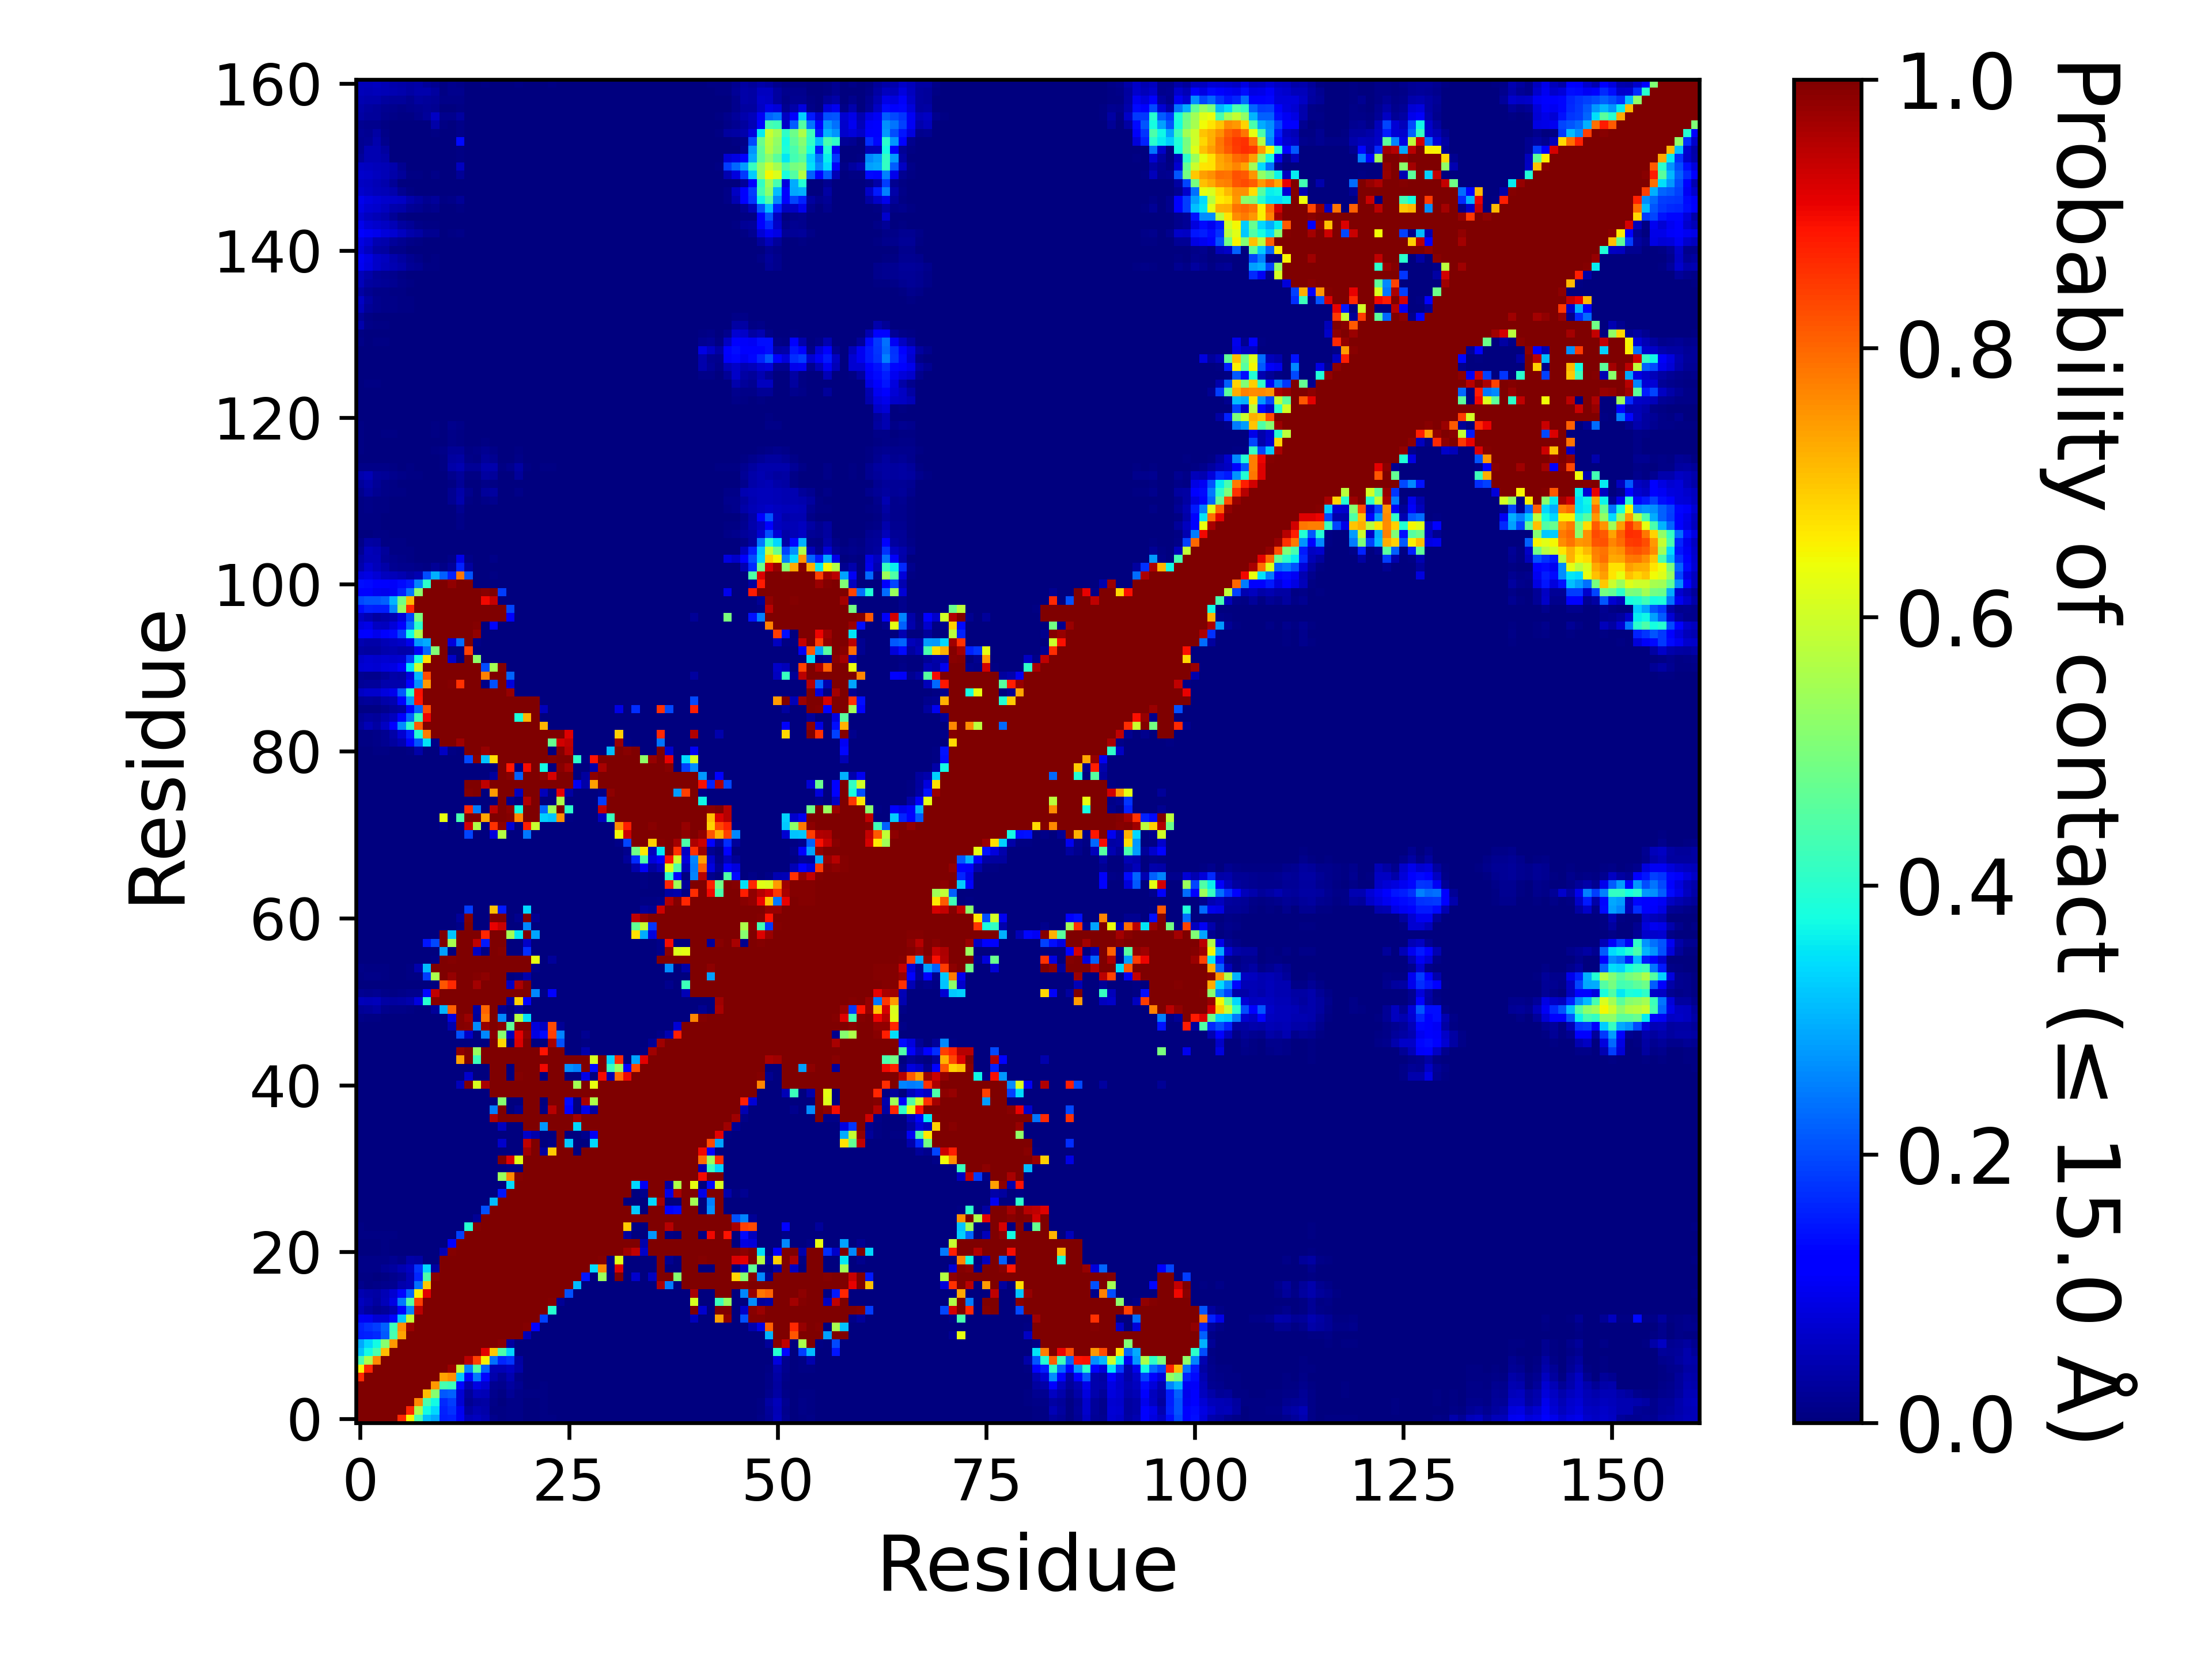

The file beside this chart, header and first rows:
, 1, 2, 3, 4, 5, 6, 7, 8, 9, 10, 11, 12, 13, 14, 15, 16, 17, 18, 19, 20, 21, 22, 23
1, 1.0, 1.0, 1.0, 1.0, 1.0, 0.8657, 0.6485, 0.4359, 0.3158, 0.2912, 0.1544, 0.1585, 0.1019, 0.04948, 0.05584, 0.04627, 0.01263, 0.00438, 0.00963, 0.00909, 0.00389, 0.00372, 0.00659
2, 1.0, 1.0, 1.0, 1.0, 1.0, 1.0, 0.868, 0.5567, 0.3719, 0.3395, 0.1588, 0.1727, 0.1003, 0.03049, 0.04491, 0.03798, 0.00768, 0.0053, 0.01012, 0.00892, 0.00349, 0.00386, 0.00678
3, 1.0, 1.0, 1.0, 1.0, 1.0, 1.0, 1.0, 0.7643, 0.438, 0.3718, 0.1646, 0.1867, 0.07685, 0.01627, 0.03043, 0.03435, 0.00814, 0.00336, 0.01109, 0.00876, 0.00211, 0.00323, 0.00499
4, 1.0, 1.0, 1.0, 1.0, 1.0, 1.0, 1.0, 1.0, 0.7074, 0.5123, 0.2128, 0.2208, 0.07618, 0.02589, 0.0529, 0.04909, 0.01182, 0.00696, 0.02013, 0.01076, 0.00401, 0.00476, 0.00709
5, 1.0, 1.0, 1.0, 1.0, 1.0, 1.0, 1.0, 1.0, 1.0, 0.748, 0.4345, 0.4256, 0.1311, 0.04431, 0.08805, 0.07109, 0.01844, 0.0147, 0.03032, 0.0163, 0.00123, 0.00337, 0.00631
6, 0.8657, 1.0, 1.0, 1.0, 1.0, 1.0, 1.0, 1.0, 1.0, 1.0, 0.7373, 0.7553, 0.3167, 0.1262, 0.2431, 0.1315, 0.04028, 0.02063, 0.04411, 0.01051, 0.00043, 0.0006, 0.00076
7, 0.6485, 0.868, 1.0, 1.0, 1.0, 1.0, 1.0, 1.0, 1.0, 1.0, 1.0, 0.9737, 0.5845, 0.2541, 0.4524, 0.224, 0.04979, 0.05023, 0.05941, 0.03866, 0.00167, 0.00074, 0.0002
8, 0.4359, 0.5567, 0.7643, 1.0, 1.0, 1.0, 1.0, 1.0, 1.0, 1.0, 1.0, 1.0, 0.9967, 0.9486, 0.8399, 0.6532, 0.2359, 0.1602, 0.1768, 0.03245, 0.00012, 0.0, 0.0
9, 0.3158, 0.3719, 0.438, 0.7074, 1.0, 1.0, 1.0, 1.0, 1.0, 1.0, 1.0, 1.0, 1.0, 1.0, 1.0, 0.9131, 0.6984, 0.4417, 0.3361, 0.00058, 0.0, 0.0, 0.0
10, 0.2912, 0.3395, 0.3718, 0.5123, 0.748, 1.0, 1.0, 1.0, 1.0, 1.0, 1.0, 1.0, 1.0, 1.0, 1.0, 1.0, 1.0, 0.9885, 0.03086, 0.0, 0.0, 0.0, 0.0
11, 0.1544, 0.1588, 0.1646, 0.2128, 0.4345, 0.7373, 1.0, 1.0, 1.0, 1.0, 1.0, 1.0, 1.0, 1.0, 1.0, 1.0, 1.0, 1.0, 1.0, 0.9976, 0.04922, 0.0, 0.0
12, 0.1585, 0.1727, 0.1867, 0.2208, 0.4256, 0.7553, 0.9737, 1.0, 1.0, 1.0, 1.0, 1.0, 1.0, 1.0, 1.0, 1.0, 1.0, 1.0, 1.0, 1.0, 0.9944, 0.1154, 0.0
13, 0.1019, 0.1003, 0.07685, 0.07618, 0.1311, 0.3167, 0.5845, 0.9967, 1.0, 1.0, 1.0, 1.0, 1.0, 1.0, 1.0, 1.0, 1.0, 1.0, 1.0, 1.0, 1.0, 0.9995, 0.1881
14, 0.04948, 0.03049, 0.01627, 0.02589, 0.04431, 0.1262, 0.2541, 0.9486, 1.0, 1.0, 1.0, 1.0, 1.0, 1.0, 1.0, 1.0, 1.0, 1.0, 1.0, 1.0, 1.0, 1.0, 0.9999
15, 0.05584, 0.04491, 0.03043, 0.0529, 0.08805, 0.2431, 0.4524, 0.8399, 1.0, 1.0, 1.0, 1.0, 1.0, 1.0, 1.0, 1.0, 1.0, 1.0, 1.0, 1.0, 1.0, 1.0, 1.0
16, 0.04627, 0.03798, 0.03435, 0.04909, 0.07109, 0.1315, 0.224, 0.6532, 0.9131, 1.0, 1.0, 1.0, 1.0, 1.0, 1.0, 1.0, 1.0, 1.0, 1.0, 1.0, 1.0, 1.0, 1.0
17, 0.01263, 0.00768, 0.00814, 0.01182, 0.01844, 0.04028, 0.04979, 0.2359, 0.6984, 1.0, 1.0, 1.0, 1.0, 1.0, 1.0, 1.0, 1.0, 1.0, 1.0, 1.0, 1.0, 1.0, 1.0
18, 0.00438, 0.0053, 0.00336, 0.00696, 0.0147, 0.02063, 0.05023, 0.1602, 0.4417, 0.9885, 1.0, 1.0, 1.0, 1.0, 1.0, 1.0, 1.0, 1.0, 1.0, 1.0, 1.0, 1.0, 1.0
19, 0.00963, 0.01012, 0.01109, 0.02013, 0.03032, 0.04411, 0.05941, 0.1768, 0.3361, 0.03086, 1.0, 1.0, 1.0, 1.0, 1.0, 1.0, 1.0, 1.0, 1.0, 1.0, 1.0, 1.0, 1.0
20, 0.00909, 0.00892, 0.00876, 0.01076, 0.0163, 0.01051, 0.03866, 0.03245, 0.00058, 0.0, 0.9976, 1.0, 1.0, 1.0, 1.0, 1.0, 1.0, 1.0, 1.0, 1.0, 1.0, 1.0, 1.0
21, 0.00389, 0.00349, 0.00211, 0.00401, 0.00123, 0.00043, 0.00167, 0.00012, 0.0, 0.0, 0.04922, 0.9944, 1.0, 1.0, 1.0, 1.0, 1.0, 1.0, 1.0, 1.0, 1.0, 1.0, 1.0
22, 0.00372, 0.00386, 0.00323, 0.00476, 0.00337, 0.0006, 0.00074, 0.0, 0.0, 0.0, 0.0, 0.1154, 0.9995, 1.0, 1.0, 1.0, 1.0, 1.0, 1.0, 1.0, 1.0, 1.0, 1.0
23, 0.00659, 0.00678, 0.00499, 0.00709, 0.00631, 0.00076, 0.0002, 0.0, 0.0, 0.0, 0.0, 0.0, 0.1881, 0.9999, 1.0, 1.0, 1.0, 1.0, 1.0, 1.0, 1.0, 1.0, 1.0
24, 0.00414, 0.003, 0.00193, 0.00225, 9.99990000099999e-05, 0.0, 0.0, 0.0, 0.0, 0.0, 0.0, 0.0, 0.0, 0.395, 0.9936, 1.0, 1.0, 1.0, 1.0, 1.0, 1.0, 1.0, 1.0
25, 0.00066, 0.0007, 2.999970000299997e-05, 0.0, 0.0, 0.0, 0.0, 0.0, 0.0, 0.0, 0.0, 0.0, 0.0, 0.0, 0.02223, 0.9973, 1.0, 1.0, 1.0, 1.0, 1.0, 1.0, 1.0
26, 0.00164, 0.00194, 0.00107, 0.00064, 0.0, 0.0, 0.0, 0.0, 0.0, 0.0, 0.0, 0.0, 0.0, 0.0, 0.0, 0.2052, 0.999, 1.0, 1.0, 1.0, 1.0, 1.0, 1.0
27, 0.0027, 0.00242, 0.00177, 0.00072, 0.0, 0.0, 0.0, 0.0, 0.0, 0.0, 0.0, 0.0, 0.0, 0.0, 0.0, 9.99990000099999e-06, 0.3115, 0.9999, 1.0, 1.0, 1.0, 1.0, 1.0
28, 0.00011, 5.999940000599994e-05, 1.999980000199998e-05, 0.0, 0.0, 0.0, 0.0, 0.0, 0.0, 0.0, 0.0, 0.0, 0.0, 0.0, 0.0, 0.0, 9.99990000099999e-06, 0.1477, 0.9961, 1.0, 1.0, 1.0, 1.0
29, 5.999940000599994e-05, 0.0, 0.0, 0.0, 0.0, 0.0, 0.0, 0.0, 0.0, 0.0, 0.0, 0.0, 0.0, 0.0, 0.0, 0.0, 0.0, 0.0, 0.341, 0.9995, 1.0, 1.0, 1.0
30, 0.0, 0.0, 0.0, 0.0, 0.0, 0.0, 0.0, 0.0, 0.0, 0.0, 0.0, 0.0, 0.0, 0.0, 0.0, 0.0, 0.0, 0.5353, 0.7619, 0.9943, 1.0, 1.0, 1.0
31, 0.0, 0.0, 0.0, 0.0, 0.0, 0.0, 0.0, 0.0, 0.0, 0.0, 0.0, 0.0, 0.0, 0.0, 0.0, 0.0, 0.0, 0.00257, 0.00473, 0.00505, 1.0, 1.0, 1.0
32, 0.0, 0.0, 0.0, 0.0, 0.0, 0.0, 0.0, 0.0, 0.0, 0.0, 0.0, 0.0, 0.0, 0.0, 0.0, 0.0, 9.99990000099999e-06, 0.9966, 0.9203, 0.6177, 1.0, 1.0, 1.0
33, 0.0, 0.0, 0.0, 0.0, 0.0, 0.0, 0.0, 0.0, 0.0, 0.0, 0.0, 0.0, 0.0, 0.0, 0.0, 0.0, 0.0, 0.00381, 0.0, 0.0, 0.9717, 1.0, 0.02783
34, 0.0, 0.0, 0.0, 0.0, 0.0, 0.0, 0.0, 0.0, 0.0, 0.0, 0.0, 0.0, 0.0, 0.0, 0.0, 0.0, 0.0, 0.06653, 0.0, 0.0, 0.9427, 0.9968, 0.0
35, 0.0, 0.0, 0.0, 0.0, 0.0, 0.0, 0.0, 0.0, 0.0, 0.0, 0.0, 0.0, 0.0, 0.0, 0.0, 0.0, 0.0, 0.0, 0.0, 0.0, 0.06586, 0.03923, 0.0
36, 0.0, 0.0, 0.0, 0.0, 0.0, 0.0, 0.0, 0.0, 0.0, 0.0, 0.0, 0.0, 0.0, 0.0, 0.0, 0.0, 0.0, 0.0551, 0.0, 2.999970000299997e-05, 1.0, 1.0, 0.2756
37, 0.0, 0.0, 0.0, 0.0, 0.0, 0.0, 0.0, 0.0, 0.0, 0.0, 0.0, 0.0, 0.0, 3.999960000399996e-05, 0.0, 0.0, 0.9606, 1.0, 0.9973, 0.9999, 1.0, 1.0, 1.0
38, 0.0, 0.0, 0.0, 0.0, 0.0, 0.0, 0.0, 0.0, 0.0, 0.0, 0.0, 0.0, 0.0, 0.0, 0.0, 0.0, 0.2485, 0.998, 0.00079, 0.01688, 1.0, 1, 0.00678
39, 0.0, 0.0, 0.0, 0.0, 0.0, 0.0, 0.0, 0.0, 0.0, 0.0, 0.0, 0.0, 0.0, 0.0, 0.0, 0.0, 9.99990000099999e-06, 0.5147, 0.0, 0.0, 1.0, 0.9996, 0.00059
40, 0.0, 0.0, 0.0, 0.0, 0.0, 0.0, 0.0, 0.0, 0.0, 0.0, 0.0, 0.0, 0.0, 0.0, 0.0, 0.0, 1, 1.0, 0.9974, 1.0, 1.0, 1.0, 1.0
41, 0.0, 0.0, 0.0, 0.0, 0.0, 0.0, 0.0, 0.0, 0.0, 0.0, 0.0, 0.0, 0.05292, 0.9999, 0.6123, 0.9644, 1.0, 1.0, 1.0, 1.0, 1.0, 1.0, 1.0
42, 0.0, 0.0, 0.0, 0.0, 0.0, 0.0, 0.0, 0.0, 0.0, 0.0, 0.0, 0.0, 0.0, 0.06671, 0.0, 0.0, 0.9999, 1.0, 0.00104, 0.9927, 1.0, 0.9988, 0.00557
43, 0.0, 0.0, 0.0, 0.0, 0.0, 0.0, 0.0, 0.0, 0.0, 0.0, 0.0, 0.0, 0.0, 0.0, 0.0, 0.0, 0.9999, 0.9998, 0.00241, 1, 1.0, 1, 0.8999
44, 0.00042, 0.0, 0.0, 0.0, 0.0, 0.0, 0.0, 0.0, 0.0, 0.0, 0.0, 0.0, 0.7408, 0.9994, 0.4233, 0.9999, 1.0, 1.0, 1.0, 1.0, 1.0, 1.0, 1.0
45, 0.00018, 0.0, 0.0, 0.0, 0.0, 0.0, 0.0, 0.0, 0.0, 0.0, 0.0, 0.0, 0.9882, 1.0, 0.5343, 0.9988, 1.0, 1.0, 0.9975, 1.0, 1.0, 0.9999, 0.8901
46, 0.0, 0.0, 0.0, 0.0, 0.0, 0.0, 0.0, 0.0, 0.0, 0.0, 0.0, 0.0, 0.00049, 0.0022, 0.0, 0.00013, 0.9988, 0.6811, 0.0, 0.9191, 1.0, 0.00012, 9.99990000099999e-05
47, 0.00077, 0.0, 0.0, 0.0, 0.0, 0.0, 0.0, 0.0, 0.0, 0.0, 0.0, 0.0, 0.2063, 0.0649, 0.0, 0.2582, 0.9888, 0.5155, 0.056, 0.9115, 0.9844, 0.08888, 0.1364
48, 0.00315, 0.00012, 0.00057, 0.0, 0.0, 0.0, 0.0, 0.0, 0.0, 0.0, 0.0, 0.04038, 0.9951, 0.9919, 0.2651, 0.9784, 1.0, 0.9912, 0.4658, 0.9997, 1, 0.0786, 0.05627
49, 0.009, 0.00497, 0.0061, 0.00108, 0.00058, 0.00024, 2.999970000299997e-05, 0.0, 0.0, 0.0, 0.00093, 0.08981, 0.9948, 0.976, 0.02361, 0.7847, 1, 0.2605, 0.00433, 0.5689, 0.3468, 0.0, 0.0
50, 0.0202, 0.02646, 0.03297, 0.01458, 0.01078, 0.00881, 0.00449, 0.00206, 0.00188, 0.02493, 0.3043, 0.8071, 1, 0.9998, 0.03175, 0.8044, 1, 0.01572, 1.999980000199998e-05, 0.02604, 0.0021, 0.0, 0.0
51, 0.0521, 0.05055, 0.05243, 0.03336, 0.03059, 0.03145, 0.04188, 0.08371, 0.3963, 0.9897, 1, 1, 1.0, 1.0, 0.9994, 1.0, 1.0, 0.9969, 0.03168, 0.6902, 0.1145, 0.0, 0.0
52, 0.0195, 0.0143, 0.01898, 0.00962, 0.00636, 0.00893, 0.01381, 0.01422, 0.1289, 0.9415, 1.0, 1.0, 1.0, 1.0, 1.0, 1.0, 1.0, 1.0, 1.0, 1.0, 1.0, 0.2605, 0.00816
53, 0.00351, 0.0027, 0.00378, 0.00101, 6.999930000699993e-05, 0.0, 9.99990000099999e-06, 1.999980000199998e-05, 6.999930000699993e-05, 0.00301, 0.8184, 0.867, 1.0, 1.0, 0.9663, 0.9998, 1.0, 1.0, 0.06209, 0.9606, 0.9993, 0.00012, 0.0
54, 0.00756, 0.01103, 0.00982, 0.00557, 0.00164, 0.00044, 0.00631, 0.00492, 0.1855, 0.5582, 1, 0.9784, 1.0, 1.0, 0.9938, 0.9874, 1.0, 0.9997, 0.0, 0.00771, 0.04171, 0.0, 0.0
55, 0.00888, 0.0066, 0.0066, 0.0054, 0.0029, 0.00125, 0.00513, 0.04026, 0.3125, 0.9999, 1.0, 1.0, 1.0, 1.0, 1.0, 1.0, 1.0, 1.0, 1, 1.0, 1.0, 0.00893, 0.0
56, 3.999960000399996e-05, 0.0, 4.999950000499995e-05, 0.0, 0.0, 0.0, 0.0, 0.0, 0.0, 0.00525, 0.9999, 0.9946, 1.0, 1.0, 1.0, 1.0, 1.0, 1.0, 0.9964, 1.0, 1.0, 0.6313, 0.0
57, 8.99991000089999e-05, 0.0, 0.0, 0.0, 0.0, 0.0, 0.0, 0.0, 0.0, 0.0, 0.2823, 9.99990000099999e-05, 0.9995, 1.0, 0.05515, 0.00504, 1.0, 0.9937, 0.0, 0.0, 0.1681, 0.0, 0.0
58, 0.00282, 5.999940000599994e-05, 1.999980000199998e-05, 0.00012, 0.00017, 0.0, 9.99990000099999e-05, 0.00205, 0.1466, 0.1963, 1, 0.5509, 1.0, 1.0, 0.9445, 0.151, 1.0, 0.9999, 0.0, 0.0, 0.06316, 0.0, 0.0
59, 0.00038, 0.0, 0.0, 0.0, 0.0, 0.0, 0.0, 0.00018, 0.00076, 0.00159, 0.9973, 0.3168, 1, 1.0, 0.9991, 0.8705, 1.0, 1.0, 0.5497, 0.3547, 1, 0.2864, 0.0
60, 1.999980000199998e-05, 0.0, 0.0, 0.0, 0.0, 0.0, 0.0, 0.0, 0.0, 0.0, 0.0, 0.0, 0.00819, 0.9977, 0.00174, 0.0, 0.9079, 0.9374, 0.0, 0.0, 0.2615, 0.0, 0.0
... 101 more rows
